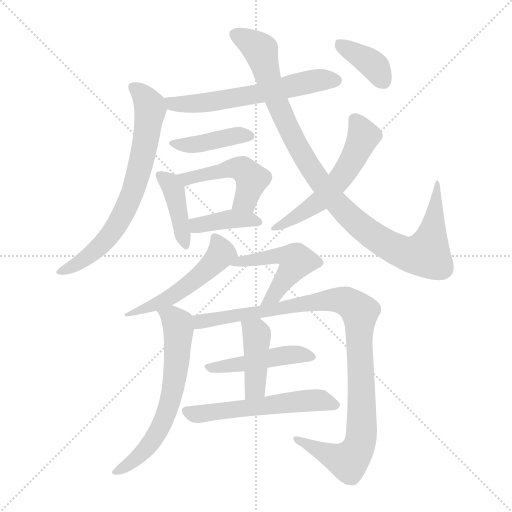
t = 0.00 s
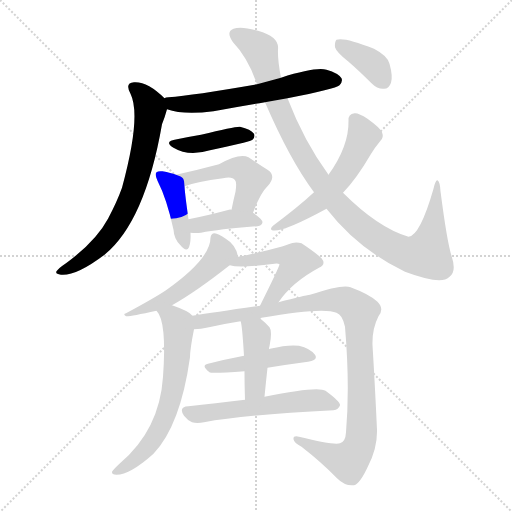
t = 2.27 s
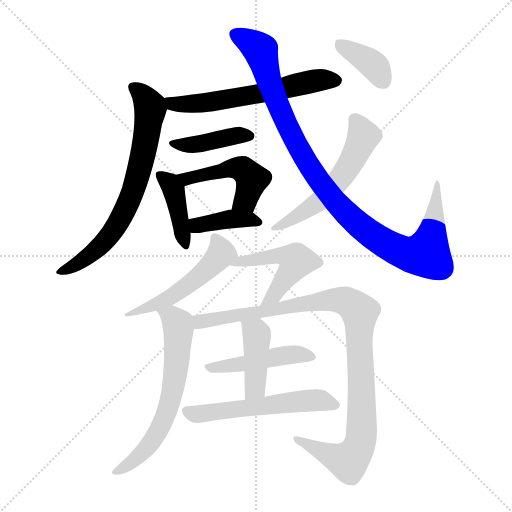
t = 4.54 s
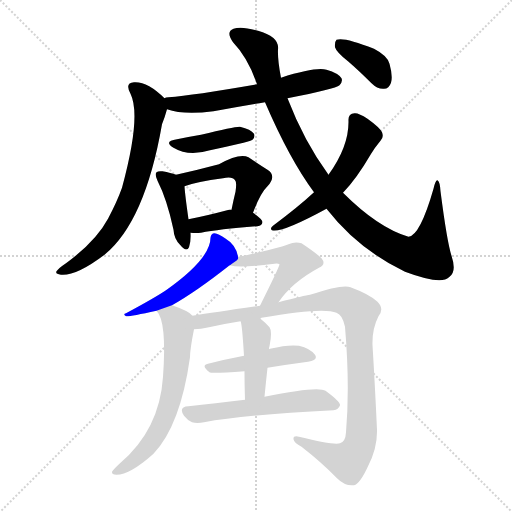
t = 6.82 s
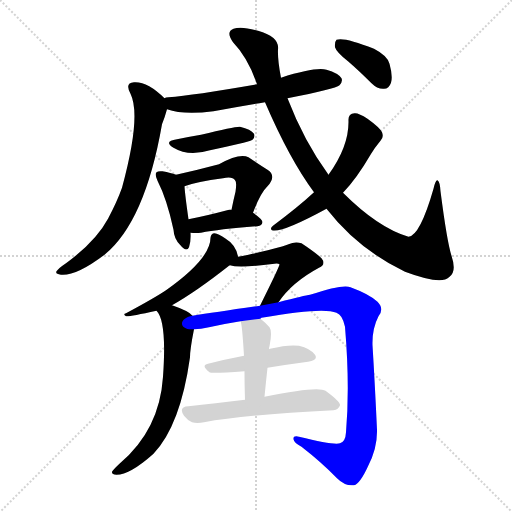
t = 9.09 s
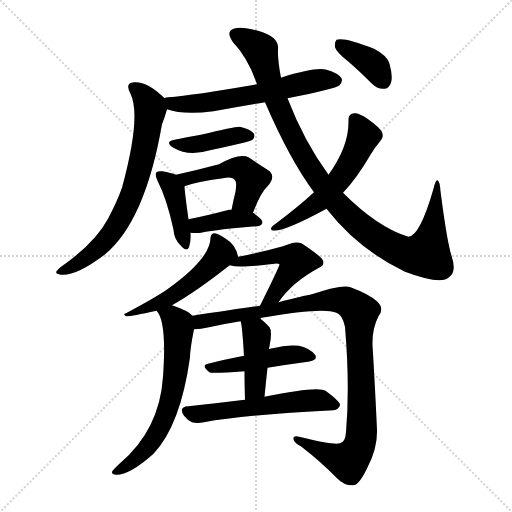
t = 11.36 s

The animated SVG that drew these frames (rendered in a browser with its animation timeline set to each time). Animation: 16 CSS @keyframes rules; one cycle of 11.36 s.

<svg version="1.1" viewBox="0 0 1024 1024" xmlns="http://www.w3.org/2000/svg">
  <g stroke="lightgray" stroke-dasharray="1,1" stroke-width="1" transform="scale(4, 4)">
    <line x1="0" y1="0" x2="256" y2="256"></line>
    <line x1="256" y1="0" x2="0" y2="256"></line>
    <line x1="128" y1="0" x2="128" y2="256"></line>
    <line x1="0" y1="128" x2="256" y2="128"></line>
  </g>
<g transform="scale(1, -1) translate(0, -900)">
   <style type="text/css">
    @keyframes keyframes0 {
      from {
       stroke: blue;
       stroke-dashoffset: 600;
       stroke-width: 128;
       }
       66% {
       animation-timing-function: step-end;
       stroke: blue;
       stroke-dashoffset: 0;
       stroke-width: 128;
       }
       to {
       stroke: black;
       stroke-width: 1024;
       }
       }
       #make-me-a-hanzi-animation-0 {
         animation: keyframes0 0.738281s both;
         animation-delay: 0.000000s;
         animation-timing-function: linear;
       }
    @keyframes keyframes1 {
      from {
       stroke: blue;
       stroke-dashoffset: 702;
       stroke-width: 128;
       }
       70% {
       animation-timing-function: step-end;
       stroke: blue;
       stroke-dashoffset: 0;
       stroke-width: 128;
       }
       to {
       stroke: black;
       stroke-width: 1024;
       }
       }
       #make-me-a-hanzi-animation-1 {
         animation: keyframes1 0.821289s both;
         animation-delay: 0.738281s;
         animation-timing-function: linear;
       }
    @keyframes keyframes2 {
      from {
       stroke: blue;
       stroke-dashoffset: 408;
       stroke-width: 128;
       }
       57% {
       animation-timing-function: step-end;
       stroke: blue;
       stroke-dashoffset: 0;
       stroke-width: 128;
       }
       to {
       stroke: black;
       stroke-width: 1024;
       }
       }
       #make-me-a-hanzi-animation-2 {
         animation: keyframes2 0.582031s both;
         animation-delay: 1.559570s;
         animation-timing-function: linear;
       }
    @keyframes keyframes3 {
      from {
       stroke: blue;
       stroke-dashoffset: 408;
       stroke-width: 128;
       }
       57% {
       animation-timing-function: step-end;
       stroke: blue;
       stroke-dashoffset: 0;
       stroke-width: 128;
       }
       to {
       stroke: black;
       stroke-width: 1024;
       }
       }
       #make-me-a-hanzi-animation-3 {
         animation: keyframes3 0.582031s both;
         animation-delay: 2.141602s;
         animation-timing-function: linear;
       }
    @keyframes keyframes4 {
      from {
       stroke: blue;
       stroke-dashoffset: 480;
       stroke-width: 128;
       }
       61% {
       animation-timing-function: step-end;
       stroke: blue;
       stroke-dashoffset: 0;
       stroke-width: 128;
       }
       to {
       stroke: black;
       stroke-width: 1024;
       }
       }
       #make-me-a-hanzi-animation-4 {
         animation: keyframes4 0.640625s both;
         animation-delay: 2.723633s;
         animation-timing-function: linear;
       }
    @keyframes keyframes5 {
      from {
       stroke: blue;
       stroke-dashoffset: 391;
       stroke-width: 128;
       }
       56% {
       animation-timing-function: step-end;
       stroke: blue;
       stroke-dashoffset: 0;
       stroke-width: 128;
       }
       to {
       stroke: black;
       stroke-width: 1024;
       }
       }
       #make-me-a-hanzi-animation-5 {
         animation: keyframes5 0.568197s both;
         animation-delay: 3.364258s;
         animation-timing-function: linear;
       }
    @keyframes keyframes6 {
      from {
       stroke: blue;
       stroke-dashoffset: 1016;
       stroke-width: 128;
       }
       77% {
       animation-timing-function: step-end;
       stroke: blue;
       stroke-dashoffset: 0;
       stroke-width: 128;
       }
       to {
       stroke: black;
       stroke-width: 1024;
       }
       }
       #make-me-a-hanzi-animation-6 {
         animation: keyframes6 1.076823s both;
         animation-delay: 3.932454s;
         animation-timing-function: linear;
       }
    @keyframes keyframes7 {
      from {
       stroke: blue;
       stroke-dashoffset: 560;
       stroke-width: 128;
       }
       65% {
       animation-timing-function: step-end;
       stroke: blue;
       stroke-dashoffset: 0;
       stroke-width: 128;
       }
       to {
       stroke: black;
       stroke-width: 1024;
       }
       }
       #make-me-a-hanzi-animation-7 {
         animation: keyframes7 0.705729s both;
         animation-delay: 5.009277s;
         animation-timing-function: linear;
       }
    @keyframes keyframes8 {
      from {
       stroke: blue;
       stroke-dashoffset: 375;
       stroke-width: 128;
       }
       55% {
       animation-timing-function: step-end;
       stroke: blue;
       stroke-dashoffset: 0;
       stroke-width: 128;
       }
       to {
       stroke: black;
       stroke-width: 1024;
       }
       }
       #make-me-a-hanzi-animation-8 {
         animation: keyframes8 0.555176s both;
         animation-delay: 5.715007s;
         animation-timing-function: linear;
       }
    @keyframes keyframes9 {
      from {
       stroke: blue;
       stroke-dashoffset: 519;
       stroke-width: 128;
       }
       63% {
       animation-timing-function: step-end;
       stroke: blue;
       stroke-dashoffset: 0;
       stroke-width: 128;
       }
       to {
       stroke: black;
       stroke-width: 1024;
       }
       }
       #make-me-a-hanzi-animation-9 {
         animation: keyframes9 0.672363s both;
         animation-delay: 6.270182s;
         animation-timing-function: linear;
       }
    @keyframes keyframes10 {
      from {
       stroke: blue;
       stroke-dashoffset: 483;
       stroke-width: 128;
       }
       61% {
       animation-timing-function: step-end;
       stroke: blue;
       stroke-dashoffset: 0;
       stroke-width: 128;
       }
       to {
       stroke: black;
       stroke-width: 1024;
       }
       }
       #make-me-a-hanzi-animation-10 {
         animation: keyframes10 0.643066s both;
         animation-delay: 6.942546s;
         animation-timing-function: linear;
       }
    @keyframes keyframes11 {
      from {
       stroke: blue;
       stroke-dashoffset: 642;
       stroke-width: 128;
       }
       68% {
       animation-timing-function: step-end;
       stroke: blue;
       stroke-dashoffset: 0;
       stroke-width: 128;
       }
       to {
       stroke: black;
       stroke-width: 1024;
       }
       }
       #make-me-a-hanzi-animation-11 {
         animation: keyframes11 0.772461s both;
         animation-delay: 7.585612s;
         animation-timing-function: linear;
       }
    @keyframes keyframes12 {
      from {
       stroke: blue;
       stroke-dashoffset: 1016;
       stroke-width: 128;
       }
       77% {
       animation-timing-function: step-end;
       stroke: blue;
       stroke-dashoffset: 0;
       stroke-width: 128;
       }
       to {
       stroke: black;
       stroke-width: 1024;
       }
       }
       #make-me-a-hanzi-animation-12 {
         animation: keyframes12 1.076823s both;
         animation-delay: 8.358073s;
         animation-timing-function: linear;
       }
    @keyframes keyframes13 {
      from {
       stroke: blue;
       stroke-dashoffset: 463;
       stroke-width: 128;
       }
       60% {
       animation-timing-function: step-end;
       stroke: blue;
       stroke-dashoffset: 0;
       stroke-width: 128;
       }
       to {
       stroke: black;
       stroke-width: 1024;
       }
       }
       #make-me-a-hanzi-animation-13 {
         animation: keyframes13 0.626790s both;
         animation-delay: 9.434896s;
         animation-timing-function: linear;
       }
    @keyframes keyframes14 {
      from {
       stroke: blue;
       stroke-dashoffset: 558;
       stroke-width: 128;
       }
       64% {
       animation-timing-function: step-end;
       stroke: blue;
       stroke-dashoffset: 0;
       stroke-width: 128;
       }
       to {
       stroke: black;
       stroke-width: 1024;
       }
       }
       #make-me-a-hanzi-animation-14 {
         animation: keyframes14 0.704102s both;
         animation-delay: 10.061686s;
         animation-timing-function: linear;
       }
    @keyframes keyframes15 {
      from {
       stroke: blue;
       stroke-dashoffset: 421;
       stroke-width: 128;
       }
       58% {
       animation-timing-function: step-end;
       stroke: blue;
       stroke-dashoffset: 0;
       stroke-width: 128;
       }
       to {
       stroke: black;
       stroke-width: 1024;
       }
       }
       #make-me-a-hanzi-animation-15 {
         animation: keyframes15 0.592611s both;
         animation-delay: 10.765788s;
         animation-timing-function: linear;
       }
</style>
<path d="M 575.0 703.5 Q 671.0 722.5 679.0 729.5 Q 686.0 736.5 683.0 743.5 Q 677.0 753.5 653.0 760.5 Q 631.0 766.5 562.0 744.5 L 514.0 731.5 Q 387.0 709.5 337.0 705.5 Q 331.0 705.5 329.0 703.5 C 300.0 697.5 305.0 690.5 334.0 681.5 Q 367.0 669.5 427.0 677.5 Q 476.0 686.5 530.0 695.5 L 575.0 703.5 Z" fill="lightgray"></path> 
<path d="M 329.0 703.5 Q 295.0 737.5 268.0 735.5 Q 249.0 734.5 261.0 712.5 Q 283.0 667.5 244.0 524.5 Q 234.0 496.5 216.0 462.5 Q 192.0 417.5 132.0 373.5 Q 117.0 363.5 113.0 357.5 Q 110.0 351.5 122.0 350.5 Q 152.0 347.5 209.0 390.5 Q 290.0 456.5 324.0 651.5 Q 330.0 666.5 334.0 681.5 C 338.0 695.5 338.0 695.5 329.0 703.5 Z" fill="lightgray"></path> 
<path d="M 354.0 621.5 Q 326.0 617.5 347.0 604.5 Q 377.0 586.5 420.0 599.5 Q 453.0 606.5 487.0 614.5 Q 503.0 618.5 505.0 620.5 Q 511.0 626.5 508.0 632.5 Q 502.0 641.5 480.0 646.5 Q 471.0 647.5 402.0 630.5 Q 378.0 626.5 354.0 621.5 Z" fill="lightgray"></path> 
<path d="M 352.0 550.5 Q 342.0 554.5 325.0 557.5 Q 316.0 558.5 313.0 555.5 Q 309.0 551.5 315.0 538.5 Q 334.0 501.5 347.0 440.5 Q 348.0 422.5 360.0 410.5 Q 373.0 394.5 378.0 405.5 Q 382.0 415.5 381.0 434.5 L 377.0 461.5 Q 370.0 510.5 369.0 527.5 C 368.0 544.5 368.0 544.5 352.0 550.5 Z" fill="lightgray"></path> 
<path d="M 506.0 474.5 Q 521.0 514.5 535.0 527.5 Q 554.0 548.5 535.0 560.5 Q 519.0 570.5 497.0 585.5 Q 479.0 594.5 438.0 571.5 Q 393.0 559.5 352.0 550.5 C 323.0 543.5 341.0 517.5 369.0 527.5 Q 393.0 536.5 446.0 543.5 Q 465.0 547.5 470.0 539.5 Q 474.0 536.5 471.0 516.5 Q 467.0 500.5 463.0 480.5 C 457.0 451.5 495.0 446.5 506.0 474.5 Z" fill="lightgray"></path> 
<path d="M 381.0 434.5 Q 391.0 433.5 402.0 434.5 Q 438.0 441.5 515.0 447.5 Q 524.0 448.5 525.0 455.5 Q 525.0 461.5 506.0 474.5 L 463.0 480.5 Q 460.0 481.5 458.0 480.5 Q 413.0 468.5 377.0 461.5 C 348.0 455.5 351.0 436.5 381.0 434.5 Z" fill="lightgray"></path> 
<path d="M 653.0 482.5 Q 716.0 401.5 810.0 356.5 Q 882.0 329.5 898.0 345.5 Q 914.0 355.5 903.0 388.5 Q 894.0 416.5 881.0 517.5 Q 880.0 536.5 875.0 539.5 Q 871.0 540.5 867.0 522.5 Q 840.0 428.5 817.0 426.5 Q 756.0 444.5 686.0 514.5 L 657.0 550.5 Q 608.0 617.5 575.0 703.5 L 562.0 744.5 Q 555.0 780.5 556.0 801.5 Q 559.0 826.5 516.0 838.5 Q 482.0 848.5 467.0 842.5 Q 451.0 836.5 466.0 815.5 Q 496.0 784.5 514.0 731.5 L 530.0 695.5 Q 579.0 581.5 628.0 515.5 L 653.0 482.5 Z" fill="lightgray"></path> 
<path d="M 628.0 515.5 Q 598.0 487.5 546.0 448.5 Q 539.0 442.5 544.0 439.5 Q 563.0 433.5 653.0 482.5 L 686.0 514.5 Q 713.0 542.5 741.0 590.5 Q 750.0 605.5 761.0 618.5 Q 768.0 625.5 764.0 635.5 Q 760.0 644.5 735.0 662.5 Q 717.0 674.5 709.0 673.5 Q 696.0 672.5 697.0 658.5 Q 698.0 607.5 657.0 550.5 L 628.0 515.5 Z" fill="lightgray"></path> 
<path d="M 696.0 777.5 Q 718.0 758.5 743.0 733.5 Q 755.0 721.5 768.0 722.5 Q 778.0 722.5 782.0 734.5 Q 786.0 747.5 779.0 772.5 Q 775.0 788.5 748.0 802.5 Q 688.0 826.5 673.0 820.5 Q 669.0 816.5 670.0 805.5 Q 673.0 795.5 696.0 777.5 Z" fill="lightgray"></path> 
<path d="M 476.0 386.5 Q 472.0 410.5 450.0 423.5 Q 437.0 432.5 429.0 433.5 Q 422.0 433.5 421.0 424.5 Q 421.0 382.5 332.0 319.5 Q 308.0 303.5 252.0 273.5 Q 245.0 272.5 252.0 267.5 Q 259.0 266.5 313.0 278.5 L 344.0 289.5 Q 392.0 316.5 458.0 368.5 Q 458.0 369.5 460.0 369.5 C 477.0 381.5 477.0 381.5 476.0 386.5 Z" fill="lightgray"></path> 
<path d="M 557.0 295.5 Q 584.0 335.5 638.0 364.5 Q 653.0 371.5 643.0 383.5 Q 633.0 393.5 603.0 413.5 Q 590.0 417.5 577.0 411.5 Q 570.0 407.5 505.0 392.5 Q 492.0 389.5 476.0 386.5 C 447.0 380.5 431.0 375.5 460.0 369.5 Q 478.0 363.5 549.0 372.5 Q 556.0 373.5 559.0 371.5 Q 560.0 368.5 520.0 288.5 C 507.0 261.5 540.0 271.5 557.0 295.5 Z" fill="lightgray"></path> 
<path d="M 313.0 278.5 Q 334.0 257.5 326.0 146.5 Q 319.0 40.5 240.0 -26.5 Q 227.0 -38.5 224.0 -43.5 Q 223.0 -49.5 233.0 -49.5 Q 260.0 -49.5 307.0 -7.5 Q 361.0 49.5 380.0 185.5 Q 380.0 201.5 388.0 241.5 C 392.0 262.5 392.0 262.5 385.0 268.5 Q 379.0 277.5 344.0 289.5 C 316.0 299.5 297.0 303.5 313.0 278.5 Z" fill="lightgray"></path> 
<path d="M 521.0 262.5 Q 521.0 263.5 523.0 264.5 Q 647.0 286.5 673.0 274.5 Q 685.0 270.5 690.0 246.5 Q 700.0 128.5 692.0 35.5 Q 691.0 16.5 680.0 13.5 Q 667.0 9.5 598.0 26.5 Q 586.0 29.5 587.0 21.5 Q 588.0 14.5 603.0 6.5 Q 643.0 -24.5 674.0 -56.5 Q 690.0 -72.5 708.0 -70.5 Q 720.0 -67.5 736.0 -32.5 Q 755.0 3.5 754.0 40.5 Q 750.0 128.5 745.0 209.5 Q 744.0 242.5 757.0 267.5 Q 769.0 282.5 755.0 296.5 Q 739.0 311.5 701.0 325.5 Q 686.0 332.5 620.0 310.5 Q 610.0 309.5 557.0 295.5 L 520.0 288.5 Q 430.0 275.5 385.0 268.5 C 355.0 263.5 358.0 238.5 388.0 241.5 Q 401.0 241.5 418.0 245.5 Q 449.0 252.5 481.0 257.5 L 521.0 262.5 Z" fill="lightgray"></path> 
<path d="M 535.0 164.5 Q 578.0 171.5 616.0 176.5 Q 637.0 179.5 630.0 190.5 Q 620.0 203.5 598.0 208.5 Q 577.0 211.5 540.0 202.5 Q 539.0 202.5 538.0 201.5 L 488.0 188.5 Q 451.0 181.5 416.0 172.5 Q 401.0 169.5 419.0 155.5 Q 422.0 152.5 489.0 157.5 L 535.0 164.5 Z" fill="lightgray"></path> 
<path d="M 490.0 100.5 Q 429.0 93.5 377.0 87.5 Q 356.0 86.5 368.0 68.5 Q 375.0 59.5 384.0 55.5 Q 394.0 52.5 408.0 55.5 Q 490.0 70.5 667.0 79.5 Q 677.0 80.5 680.0 89.5 Q 681.0 96.5 651.0 118.5 Q 636.0 128.5 529.0 106.5 L 490.0 100.5 Z" fill="lightgray"></path> 
<path d="M 529.0 106.5 Q 532.0 137.5 535.0 164.5 L 538.0 201.5 Q 538.0 205.5 539.0 207.5 Q 545.0 237.5 539.0 245.5 Q 530.0 255.5 521.0 262.5 C 498.0 281.5 473.0 286.5 481.0 257.5 Q 484.0 254.5 488.0 188.5 L 489.0 157.5 Q 489.0 133.5 490.0 100.5 C 491.0 70.5 526.0 76.5 529.0 106.5 Z" fill="lightgray"></path> 
      <clipPath id="make-me-a-hanzi-clip-0">
      <path d="M 575.0 703.5 Q 671.0 722.5 679.0 729.5 Q 686.0 736.5 683.0 743.5 Q 677.0 753.5 653.0 760.5 Q 631.0 766.5 562.0 744.5 L 514.0 731.5 Q 387.0 709.5 337.0 705.5 Q 331.0 705.5 329.0 703.5 C 300.0 697.5 305.0 690.5 334.0 681.5 Q 367.0 669.5 427.0 677.5 Q 476.0 686.5 530.0 695.5 L 575.0 703.5 Z" fill="lightgray"></path>
      </clipPath>
      <path clip-path="url(#make-me-a-hanzi-clip-0)" d="M 334.0 698.5 L 346.0 692.5 L 398.0 692.5 L 534.0 715.5 L 616.0 736.5 L 672.0 739.5 " fill="none" id="make-me-a-hanzi-animation-0" stroke-dasharray="472 944" stroke-linecap="round"></path>

      <clipPath id="make-me-a-hanzi-clip-1">
      <path d="M 329.0 703.5 Q 295.0 737.5 268.0 735.5 Q 249.0 734.5 261.0 712.5 Q 283.0 667.5 244.0 524.5 Q 234.0 496.5 216.0 462.5 Q 192.0 417.5 132.0 373.5 Q 117.0 363.5 113.0 357.5 Q 110.0 351.5 122.0 350.5 Q 152.0 347.5 209.0 390.5 Q 290.0 456.5 324.0 651.5 Q 330.0 666.5 334.0 681.5 C 338.0 695.5 338.0 695.5 329.0 703.5 Z" fill="lightgray"></path>
      </clipPath>
      <path clip-path="url(#make-me-a-hanzi-clip-1)" d="M 268.0 723.5 L 289.0 705.5 L 300.0 679.5 L 286.0 586.5 L 261.0 504.5 L 230.0 443.5 L 209.0 416.5 L 174.0 384.5 L 120.0 357.5 " fill="none" id="make-me-a-hanzi-animation-1" stroke-dasharray="574 1148" stroke-linecap="round"></path>

      <clipPath id="make-me-a-hanzi-clip-2">
      <path d="M 354.0 621.5 Q 326.0 617.5 347.0 604.5 Q 377.0 586.5 420.0 599.5 Q 453.0 606.5 487.0 614.5 Q 503.0 618.5 505.0 620.5 Q 511.0 626.5 508.0 632.5 Q 502.0 641.5 480.0 646.5 Q 471.0 647.5 402.0 630.5 Q 378.0 626.5 354.0 621.5 Z" fill="lightgray"></path>
      </clipPath>
      <path clip-path="url(#make-me-a-hanzi-clip-2)" d="M 348.0 614.5 L 394.0 610.5 L 441.0 623.5 L 498.0 628.5 " fill="none" id="make-me-a-hanzi-animation-2" stroke-dasharray="280 560" stroke-linecap="round"></path>

      <clipPath id="make-me-a-hanzi-clip-3">
      <path d="M 352.0 550.5 Q 342.0 554.5 325.0 557.5 Q 316.0 558.5 313.0 555.5 Q 309.0 551.5 315.0 538.5 Q 334.0 501.5 347.0 440.5 Q 348.0 422.5 360.0 410.5 Q 373.0 394.5 378.0 405.5 Q 382.0 415.5 381.0 434.5 L 377.0 461.5 Q 370.0 510.5 369.0 527.5 C 368.0 544.5 368.0 544.5 352.0 550.5 Z" fill="lightgray"></path>
      </clipPath>
      <path clip-path="url(#make-me-a-hanzi-clip-3)" d="M 320.0 550.5 L 347.0 520.5 L 370.0 411.5 " fill="none" id="make-me-a-hanzi-animation-3" stroke-dasharray="280 560" stroke-linecap="round"></path>

      <clipPath id="make-me-a-hanzi-clip-4">
      <path d="M 506.0 474.5 Q 521.0 514.5 535.0 527.5 Q 554.0 548.5 535.0 560.5 Q 519.0 570.5 497.0 585.5 Q 479.0 594.5 438.0 571.5 Q 393.0 559.5 352.0 550.5 C 323.0 543.5 341.0 517.5 369.0 527.5 Q 393.0 536.5 446.0 543.5 Q 465.0 547.5 470.0 539.5 Q 474.0 536.5 471.0 516.5 Q 467.0 500.5 463.0 480.5 C 457.0 451.5 495.0 446.5 506.0 474.5 Z" fill="lightgray"></path>
      </clipPath>
      <path clip-path="url(#make-me-a-hanzi-clip-4)" d="M 360.0 547.5 L 383.0 543.5 L 472.0 564.5 L 489.0 559.5 L 504.0 541.5 L 501.0 528.5 L 491.0 499.5 L 471.0 485.5 " fill="none" id="make-me-a-hanzi-animation-4" stroke-dasharray="352 704" stroke-linecap="round"></path>

      <clipPath id="make-me-a-hanzi-clip-5">
      <path d="M 381.0 434.5 Q 391.0 433.5 402.0 434.5 Q 438.0 441.5 515.0 447.5 Q 524.0 448.5 525.0 455.5 Q 525.0 461.5 506.0 474.5 L 463.0 480.5 Q 460.0 481.5 458.0 480.5 Q 413.0 468.5 377.0 461.5 C 348.0 455.5 351.0 436.5 381.0 434.5 Z" fill="lightgray"></path>
      </clipPath>
      <path clip-path="url(#make-me-a-hanzi-clip-5)" d="M 385.0 455.5 L 395.0 449.5 L 461.0 461.5 L 517.0 455.5 " fill="none" id="make-me-a-hanzi-animation-5" stroke-dasharray="263 526" stroke-linecap="round"></path>

      <clipPath id="make-me-a-hanzi-clip-6">
      <path d="M 653.0 482.5 Q 716.0 401.5 810.0 356.5 Q 882.0 329.5 898.0 345.5 Q 914.0 355.5 903.0 388.5 Q 894.0 416.5 881.0 517.5 Q 880.0 536.5 875.0 539.5 Q 871.0 540.5 867.0 522.5 Q 840.0 428.5 817.0 426.5 Q 756.0 444.5 686.0 514.5 L 657.0 550.5 Q 608.0 617.5 575.0 703.5 L 562.0 744.5 Q 555.0 780.5 556.0 801.5 Q 559.0 826.5 516.0 838.5 Q 482.0 848.5 467.0 842.5 Q 451.0 836.5 466.0 815.5 Q 496.0 784.5 514.0 731.5 L 530.0 695.5 Q 579.0 581.5 628.0 515.5 L 653.0 482.5 Z" fill="lightgray"></path>
      </clipPath>
      <path clip-path="url(#make-me-a-hanzi-clip-6)" d="M 473.0 828.5 L 521.0 799.5 L 560.0 678.5 L 627.0 554.5 L 696.0 469.5 L 741.0 431.5 L 804.0 395.5 L 853.0 391.5 L 867.0 446.5 L 875.0 535.5 " fill="none" id="make-me-a-hanzi-animation-6" stroke-dasharray="888 1776" stroke-linecap="round"></path>

      <clipPath id="make-me-a-hanzi-clip-7">
      <path d="M 628.0 515.5 Q 598.0 487.5 546.0 448.5 Q 539.0 442.5 544.0 439.5 Q 563.0 433.5 653.0 482.5 L 686.0 514.5 Q 713.0 542.5 741.0 590.5 Q 750.0 605.5 761.0 618.5 Q 768.0 625.5 764.0 635.5 Q 760.0 644.5 735.0 662.5 Q 717.0 674.5 709.0 673.5 Q 696.0 672.5 697.0 658.5 Q 698.0 607.5 657.0 550.5 L 628.0 515.5 Z" fill="lightgray"></path>
      </clipPath>
      <path clip-path="url(#make-me-a-hanzi-clip-7)" d="M 709.0 661.5 L 727.0 627.5 L 690.0 555.5 L 634.0 492.5 L 547.0 443.5 " fill="none" id="make-me-a-hanzi-animation-7" stroke-dasharray="432 864" stroke-linecap="round"></path>

      <clipPath id="make-me-a-hanzi-clip-8">
      <path d="M 696.0 777.5 Q 718.0 758.5 743.0 733.5 Q 755.0 721.5 768.0 722.5 Q 778.0 722.5 782.0 734.5 Q 786.0 747.5 779.0 772.5 Q 775.0 788.5 748.0 802.5 Q 688.0 826.5 673.0 820.5 Q 669.0 816.5 670.0 805.5 Q 673.0 795.5 696.0 777.5 Z" fill="lightgray"></path>
      </clipPath>
      <path clip-path="url(#make-me-a-hanzi-clip-8)" d="M 678.0 811.5 L 741.0 774.5 L 768.0 737.5 " fill="none" id="make-me-a-hanzi-animation-8" stroke-dasharray="247 494" stroke-linecap="round"></path>

      <clipPath id="make-me-a-hanzi-clip-9">
      <path d="M 476.0 386.5 Q 472.0 410.5 450.0 423.5 Q 437.0 432.5 429.0 433.5 Q 422.0 433.5 421.0 424.5 Q 421.0 382.5 332.0 319.5 Q 308.0 303.5 252.0 273.5 Q 245.0 272.5 252.0 267.5 Q 259.0 266.5 313.0 278.5 L 344.0 289.5 Q 392.0 316.5 458.0 368.5 Q 458.0 369.5 460.0 369.5 C 477.0 381.5 477.0 381.5 476.0 386.5 Z" fill="lightgray"></path>
      </clipPath>
      <path clip-path="url(#make-me-a-hanzi-clip-9)" d="M 431.0 423.5 L 443.0 392.5 L 411.0 357.5 L 342.0 305.5 L 279.0 277.5 L 261.0 277.5 L 255.0 270.5 " fill="none" id="make-me-a-hanzi-animation-9" stroke-dasharray="391 782" stroke-linecap="round"></path>

      <clipPath id="make-me-a-hanzi-clip-10">
      <path d="M 557.0 295.5 Q 584.0 335.5 638.0 364.5 Q 653.0 371.5 643.0 383.5 Q 633.0 393.5 603.0 413.5 Q 590.0 417.5 577.0 411.5 Q 570.0 407.5 505.0 392.5 Q 492.0 389.5 476.0 386.5 C 447.0 380.5 431.0 375.5 460.0 369.5 Q 478.0 363.5 549.0 372.5 Q 556.0 373.5 559.0 371.5 Q 560.0 368.5 520.0 288.5 C 507.0 261.5 540.0 271.5 557.0 295.5 Z" fill="lightgray"></path>
      </clipPath>
      <path clip-path="url(#make-me-a-hanzi-clip-10)" d="M 465.0 373.5 L 559.0 389.5 L 593.0 378.5 L 548.0 309.5 L 537.0 301.5 " fill="none" id="make-me-a-hanzi-animation-10" stroke-dasharray="355 710" stroke-linecap="round"></path>

      <clipPath id="make-me-a-hanzi-clip-11">
      <path d="M 313.0 278.5 Q 334.0 257.5 326.0 146.5 Q 319.0 40.5 240.0 -26.5 Q 227.0 -38.5 224.0 -43.5 Q 223.0 -49.5 233.0 -49.5 Q 260.0 -49.5 307.0 -7.5 Q 361.0 49.5 380.0 185.5 Q 380.0 201.5 388.0 241.5 C 392.0 262.5 392.0 262.5 385.0 268.5 Q 379.0 277.5 344.0 289.5 C 316.0 299.5 297.0 303.5 313.0 278.5 Z" fill="lightgray"></path>
      </clipPath>
      <path clip-path="url(#make-me-a-hanzi-clip-11)" d="M 319.0 278.5 L 346.0 264.5 L 357.0 244.5 L 350.0 140.5 L 339.0 90.5 L 323.0 49.5 L 298.0 8.5 L 276.0 -14.5 L 231.0 -43.5 " fill="none" id="make-me-a-hanzi-animation-11" stroke-dasharray="514 1028" stroke-linecap="round"></path>

      <clipPath id="make-me-a-hanzi-clip-12">
      <path d="M 521.0 262.5 Q 521.0 263.5 523.0 264.5 Q 647.0 286.5 673.0 274.5 Q 685.0 270.5 690.0 246.5 Q 700.0 128.5 692.0 35.5 Q 691.0 16.5 680.0 13.5 Q 667.0 9.5 598.0 26.5 Q 586.0 29.5 587.0 21.5 Q 588.0 14.5 603.0 6.5 Q 643.0 -24.5 674.0 -56.5 Q 690.0 -72.5 708.0 -70.5 Q 720.0 -67.5 736.0 -32.5 Q 755.0 3.5 754.0 40.5 Q 750.0 128.5 745.0 209.5 Q 744.0 242.5 757.0 267.5 Q 769.0 282.5 755.0 296.5 Q 739.0 311.5 701.0 325.5 Q 686.0 332.5 620.0 310.5 Q 610.0 309.5 557.0 295.5 L 520.0 288.5 Q 430.0 275.5 385.0 268.5 C 355.0 263.5 358.0 238.5 388.0 241.5 Q 401.0 241.5 418.0 245.5 Q 449.0 252.5 481.0 257.5 L 521.0 262.5 Z" fill="lightgray"></path>
      </clipPath>
      <path clip-path="url(#make-me-a-hanzi-clip-12)" d="M 391.0 262.5 L 408.0 256.5 L 671.0 300.5 L 699.0 294.5 L 720.0 275.5 L 724.0 47.5 L 715.0 0.5 L 697.0 -23.5 L 594.0 20.5 " fill="none" id="make-me-a-hanzi-animation-12" stroke-dasharray="888 1776" stroke-linecap="round"></path>

      <clipPath id="make-me-a-hanzi-clip-13">
      <path d="M 535.0 164.5 Q 578.0 171.5 616.0 176.5 Q 637.0 179.5 630.0 190.5 Q 620.0 203.5 598.0 208.5 Q 577.0 211.5 540.0 202.5 Q 539.0 202.5 538.0 201.5 L 488.0 188.5 Q 451.0 181.5 416.0 172.5 Q 401.0 169.5 419.0 155.5 Q 422.0 152.5 489.0 157.5 L 535.0 164.5 Z" fill="lightgray"></path>
      </clipPath>
      <path clip-path="url(#make-me-a-hanzi-clip-13)" d="M 417.0 163.5 L 476.0 168.5 L 581.0 190.5 L 621.0 186.5 " fill="none" id="make-me-a-hanzi-animation-13" stroke-dasharray="335 670" stroke-linecap="round"></path>

      <clipPath id="make-me-a-hanzi-clip-14">
      <path d="M 490.0 100.5 Q 429.0 93.5 377.0 87.5 Q 356.0 86.5 368.0 68.5 Q 375.0 59.5 384.0 55.5 Q 394.0 52.5 408.0 55.5 Q 490.0 70.5 667.0 79.5 Q 677.0 80.5 680.0 89.5 Q 681.0 96.5 651.0 118.5 Q 636.0 128.5 529.0 106.5 L 490.0 100.5 Z" fill="lightgray"></path>
      </clipPath>
      <path clip-path="url(#make-me-a-hanzi-clip-14)" d="M 374.0 77.5 L 392.0 71.5 L 621.0 99.5 L 649.0 98.5 L 672.0 89.5 " fill="none" id="make-me-a-hanzi-animation-14" stroke-dasharray="430 860" stroke-linecap="round"></path>

      <clipPath id="make-me-a-hanzi-clip-15">
      <path d="M 529.0 106.5 Q 532.0 137.5 535.0 164.5 L 538.0 201.5 Q 538.0 205.5 539.0 207.5 Q 545.0 237.5 539.0 245.5 Q 530.0 255.5 521.0 262.5 C 498.0 281.5 473.0 286.5 481.0 257.5 Q 484.0 254.5 488.0 188.5 L 489.0 157.5 Q 489.0 133.5 490.0 100.5 C 491.0 70.5 526.0 76.5 529.0 106.5 Z" fill="lightgray"></path>
      </clipPath>
      <path clip-path="url(#make-me-a-hanzi-clip-15)" d="M 488.0 257.5 L 514.0 231.5 L 511.0 131.5 L 495.0 108.5 " fill="none" id="make-me-a-hanzi-animation-15" stroke-dasharray="293 586" stroke-linecap="round"></path>

</g>
</svg>
